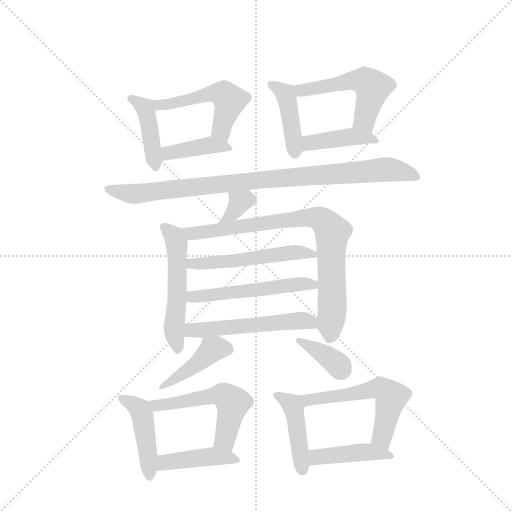
t = 0.00 s
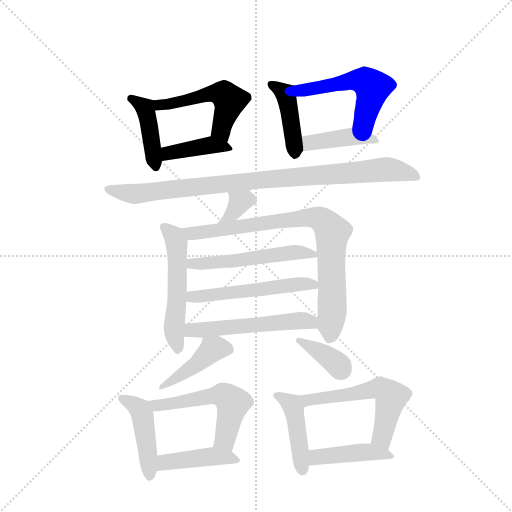
t = 2.77 s
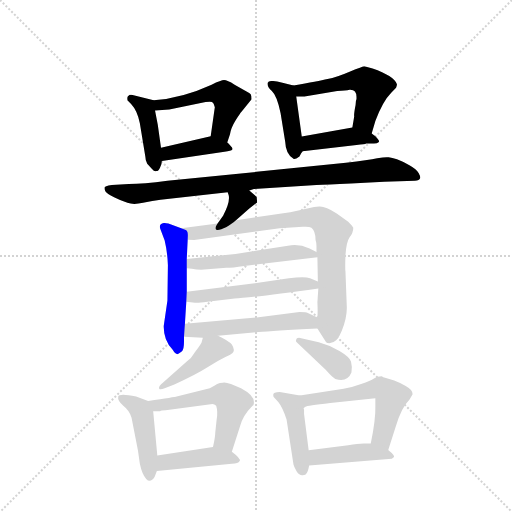
t = 5.54 s
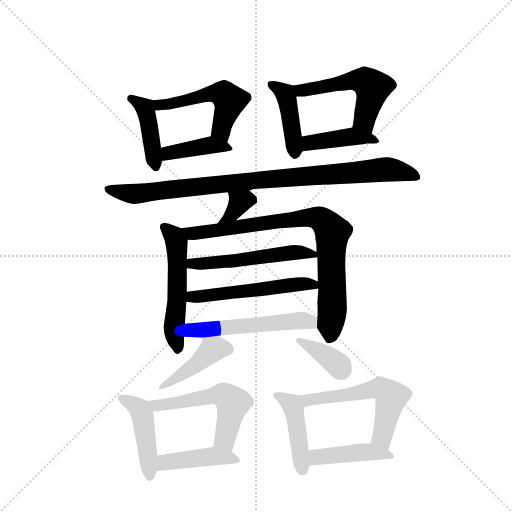
t = 8.32 s
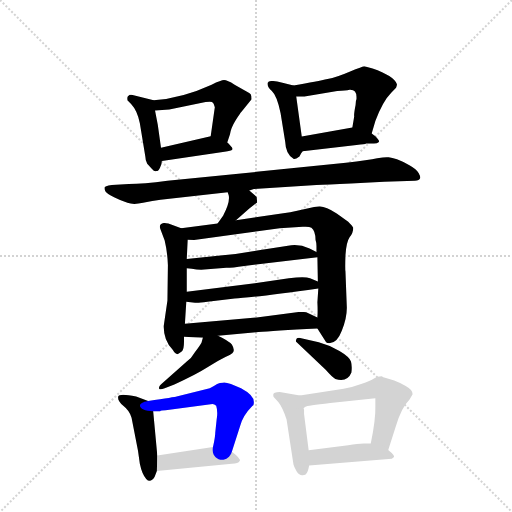
t = 11.09 s
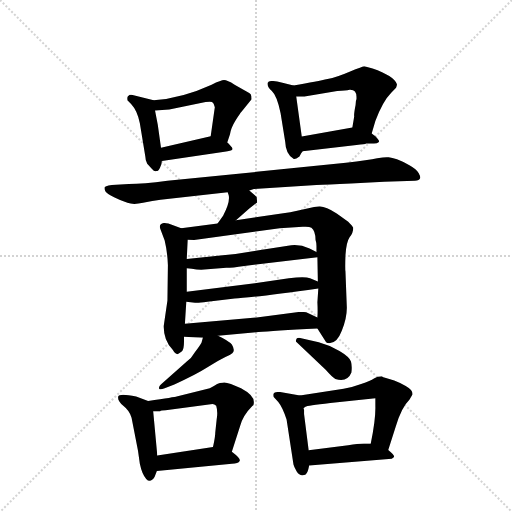
t = 13.86 s

The animated SVG that drew these frames (rendered in a browser with its animation timeline set to each time). Animation: 21 CSS @keyframes rules; one cycle of 13.86 s.

<svg version="1.1" viewBox="0 0 1024 1024" xmlns="http://www.w3.org/2000/svg">
  <g stroke="lightgray" stroke-dasharray="1,1" stroke-width="1" transform="scale(4, 4)">
    <line x1="0" y1="0" x2="256" y2="256"></line>
    <line x1="256" y1="0" x2="0" y2="256"></line>
    <line x1="128" y1="0" x2="128" y2="256"></line>
    <line x1="0" y1="128" x2="256" y2="128"></line>
  </g>
  <g transform="scale(0.92, -0.92) translate(60, -900)">
    <style type="text/css">
      
        @keyframes keyframes0 {
          from {
            stroke: blue;
            stroke-dashoffset: 423;
            stroke-width: 128;
          }
          58% {
            animation-timing-function: step-end;
            stroke: blue;
            stroke-dashoffset: 0;
            stroke-width: 128;
          }
          to {
            stroke: black;
            stroke-width: 1024;
          }
        }
        #make-me-a-hanzi-animation-0 {
          animation: keyframes0 0.59423828125s both;
          animation-delay: 0s;
          animation-timing-function: linear;
        }
      
        @keyframes keyframes1 {
          from {
            stroke: blue;
            stroke-dashoffset: 512;
            stroke-width: 128;
          }
          63% {
            animation-timing-function: step-end;
            stroke: blue;
            stroke-dashoffset: 0;
            stroke-width: 128;
          }
          to {
            stroke: black;
            stroke-width: 1024;
          }
        }
        #make-me-a-hanzi-animation-1 {
          animation: keyframes1 0.6666666666666666s both;
          animation-delay: 0.59423828125s;
          animation-timing-function: linear;
        }
      
        @keyframes keyframes2 {
          from {
            stroke: blue;
            stroke-dashoffset: 404;
            stroke-width: 128;
          }
          57% {
            animation-timing-function: step-end;
            stroke: blue;
            stroke-dashoffset: 0;
            stroke-width: 128;
          }
          to {
            stroke: black;
            stroke-width: 1024;
          }
        }
        #make-me-a-hanzi-animation-2 {
          animation: keyframes2 0.5787760416666666s both;
          animation-delay: 1.2609049479166665s;
          animation-timing-function: linear;
        }
      
        @keyframes keyframes3 {
          from {
            stroke: blue;
            stroke-dashoffset: 423;
            stroke-width: 128;
          }
          58% {
            animation-timing-function: step-end;
            stroke: blue;
            stroke-dashoffset: 0;
            stroke-width: 128;
          }
          to {
            stroke: black;
            stroke-width: 1024;
          }
        }
        #make-me-a-hanzi-animation-3 {
          animation: keyframes3 0.59423828125s both;
          animation-delay: 1.839680989583333s;
          animation-timing-function: linear;
        }
      
        @keyframes keyframes4 {
          from {
            stroke: blue;
            stroke-dashoffset: 520;
            stroke-width: 128;
          }
          63% {
            animation-timing-function: step-end;
            stroke: blue;
            stroke-dashoffset: 0;
            stroke-width: 128;
          }
          to {
            stroke: black;
            stroke-width: 1024;
          }
        }
        #make-me-a-hanzi-animation-4 {
          animation: keyframes4 0.6731770833333334s both;
          animation-delay: 2.433919270833333s;
          animation-timing-function: linear;
        }
      
        @keyframes keyframes5 {
          from {
            stroke: blue;
            stroke-dashoffset: 415;
            stroke-width: 128;
          }
          57% {
            animation-timing-function: step-end;
            stroke: blue;
            stroke-dashoffset: 0;
            stroke-width: 128;
          }
          to {
            stroke: black;
            stroke-width: 1024;
          }
        }
        #make-me-a-hanzi-animation-5 {
          animation: keyframes5 0.5877278645833334s both;
          animation-delay: 3.1070963541666665s;
          animation-timing-function: linear;
        }
      
        @keyframes keyframes6 {
          from {
            stroke: blue;
            stroke-dashoffset: 933;
            stroke-width: 128;
          }
          75% {
            animation-timing-function: step-end;
            stroke: blue;
            stroke-dashoffset: 0;
            stroke-width: 128;
          }
          to {
            stroke: black;
            stroke-width: 1024;
          }
        }
        #make-me-a-hanzi-animation-6 {
          animation: keyframes6 1.00927734375s both;
          animation-delay: 3.69482421875s;
          animation-timing-function: linear;
        }
      
        @keyframes keyframes7 {
          from {
            stroke: blue;
            stroke-dashoffset: 345;
            stroke-width: 128;
          }
          53% {
            animation-timing-function: step-end;
            stroke: blue;
            stroke-dashoffset: 0;
            stroke-width: 128;
          }
          to {
            stroke: black;
            stroke-width: 1024;
          }
        }
        #make-me-a-hanzi-animation-7 {
          animation: keyframes7 0.53076171875s both;
          animation-delay: 4.7041015625s;
          animation-timing-function: linear;
        }
      
        @keyframes keyframes8 {
          from {
            stroke: blue;
            stroke-dashoffset: 529;
            stroke-width: 128;
          }
          63% {
            animation-timing-function: step-end;
            stroke: blue;
            stroke-dashoffset: 0;
            stroke-width: 128;
          }
          to {
            stroke: black;
            stroke-width: 1024;
          }
        }
        #make-me-a-hanzi-animation-8 {
          animation: keyframes8 0.6805013020833334s both;
          animation-delay: 5.23486328125s;
          animation-timing-function: linear;
        }
      
        @keyframes keyframes9 {
          from {
            stroke: blue;
            stroke-dashoffset: 822;
            stroke-width: 128;
          }
          73% {
            animation-timing-function: step-end;
            stroke: blue;
            stroke-dashoffset: 0;
            stroke-width: 128;
          }
          to {
            stroke: black;
            stroke-width: 1024;
          }
        }
        #make-me-a-hanzi-animation-9 {
          animation: keyframes9 0.9189453125s both;
          animation-delay: 5.915364583333333s;
          animation-timing-function: linear;
        }
      
        @keyframes keyframes10 {
          from {
            stroke: blue;
            stroke-dashoffset: 531;
            stroke-width: 128;
          }
          63% {
            animation-timing-function: step-end;
            stroke: blue;
            stroke-dashoffset: 0;
            stroke-width: 128;
          }
          to {
            stroke: black;
            stroke-width: 1024;
          }
        }
        #make-me-a-hanzi-animation-10 {
          animation: keyframes10 0.68212890625s both;
          animation-delay: 6.834309895833333s;
          animation-timing-function: linear;
        }
      
        @keyframes keyframes11 {
          from {
            stroke: blue;
            stroke-dashoffset: 533;
            stroke-width: 128;
          }
          63% {
            animation-timing-function: step-end;
            stroke: blue;
            stroke-dashoffset: 0;
            stroke-width: 128;
          }
          to {
            stroke: black;
            stroke-width: 1024;
          }
        }
        #make-me-a-hanzi-animation-11 {
          animation: keyframes11 0.6837565104166666s both;
          animation-delay: 7.516438802083333s;
          animation-timing-function: linear;
        }
      
        @keyframes keyframes12 {
          from {
            stroke: blue;
            stroke-dashoffset: 535;
            stroke-width: 128;
          }
          64% {
            animation-timing-function: step-end;
            stroke: blue;
            stroke-dashoffset: 0;
            stroke-width: 128;
          }
          to {
            stroke: black;
            stroke-width: 1024;
          }
        }
        #make-me-a-hanzi-animation-12 {
          animation: keyframes12 0.6853841145833334s both;
          animation-delay: 8.2001953125s;
          animation-timing-function: linear;
        }
      
        @keyframes keyframes13 {
          from {
            stroke: blue;
            stroke-dashoffset: 428;
            stroke-width: 128;
          }
          58% {
            animation-timing-function: step-end;
            stroke: blue;
            stroke-dashoffset: 0;
            stroke-width: 128;
          }
          to {
            stroke: black;
            stroke-width: 1024;
          }
        }
        #make-me-a-hanzi-animation-13 {
          animation: keyframes13 0.5983072916666666s both;
          animation-delay: 8.885579427083334s;
          animation-timing-function: linear;
        }
      
        @keyframes keyframes14 {
          from {
            stroke: blue;
            stroke-dashoffset: 368;
            stroke-width: 128;
          }
          55% {
            animation-timing-function: step-end;
            stroke: blue;
            stroke-dashoffset: 0;
            stroke-width: 128;
          }
          to {
            stroke: black;
            stroke-width: 1024;
          }
        }
        #make-me-a-hanzi-animation-14 {
          animation: keyframes14 0.5494791666666666s both;
          animation-delay: 9.48388671875s;
          animation-timing-function: linear;
        }
      
        @keyframes keyframes15 {
          from {
            stroke: blue;
            stroke-dashoffset: 447;
            stroke-width: 128;
          }
          59% {
            animation-timing-function: step-end;
            stroke: blue;
            stroke-dashoffset: 0;
            stroke-width: 128;
          }
          to {
            stroke: black;
            stroke-width: 1024;
          }
        }
        #make-me-a-hanzi-animation-15 {
          animation: keyframes15 0.61376953125s both;
          animation-delay: 10.033365885416666s;
          animation-timing-function: linear;
        }
      
        @keyframes keyframes16 {
          from {
            stroke: blue;
            stroke-dashoffset: 540;
            stroke-width: 128;
          }
          64% {
            animation-timing-function: step-end;
            stroke: blue;
            stroke-dashoffset: 0;
            stroke-width: 128;
          }
          to {
            stroke: black;
            stroke-width: 1024;
          }
        }
        #make-me-a-hanzi-animation-16 {
          animation: keyframes16 0.689453125s both;
          animation-delay: 10.647135416666666s;
          animation-timing-function: linear;
        }
      
        @keyframes keyframes17 {
          from {
            stroke: blue;
            stroke-dashoffset: 431;
            stroke-width: 128;
          }
          58% {
            animation-timing-function: step-end;
            stroke: blue;
            stroke-dashoffset: 0;
            stroke-width: 128;
          }
          to {
            stroke: black;
            stroke-width: 1024;
          }
        }
        #make-me-a-hanzi-animation-17 {
          animation: keyframes17 0.6007486979166666s both;
          animation-delay: 11.336588541666666s;
          animation-timing-function: linear;
        }
      
        @keyframes keyframes18 {
          from {
            stroke: blue;
            stroke-dashoffset: 436;
            stroke-width: 128;
          }
          59% {
            animation-timing-function: step-end;
            stroke: blue;
            stroke-dashoffset: 0;
            stroke-width: 128;
          }
          to {
            stroke: black;
            stroke-width: 1024;
          }
        }
        #make-me-a-hanzi-animation-18 {
          animation: keyframes18 0.6048177083333334s both;
          animation-delay: 11.937337239583332s;
          animation-timing-function: linear;
        }
      
        @keyframes keyframes19 {
          from {
            stroke: blue;
            stroke-dashoffset: 571;
            stroke-width: 128;
          }
          65% {
            animation-timing-function: step-end;
            stroke: blue;
            stroke-dashoffset: 0;
            stroke-width: 128;
          }
          to {
            stroke: black;
            stroke-width: 1024;
          }
        }
        #make-me-a-hanzi-animation-19 {
          animation: keyframes19 0.7146809895833334s both;
          animation-delay: 12.542154947916666s;
          animation-timing-function: linear;
        }
      
        @keyframes keyframes20 {
          from {
            stroke: blue;
            stroke-dashoffset: 432;
            stroke-width: 128;
          }
          58% {
            animation-timing-function: step-end;
            stroke: blue;
            stroke-dashoffset: 0;
            stroke-width: 128;
          }
          to {
            stroke: black;
            stroke-width: 1024;
          }
        }
        #make-me-a-hanzi-animation-20 {
          animation: keyframes20 0.6015625s both;
          animation-delay: 13.2568359375s;
          animation-timing-function: linear;
        }
      
    </style>
    
      <path d="M 218 691 Q 216 686 217 686 L 217 682 L 225 674 Q 239 659 244 632 L 256 559 Q 256 551 260 544 L 270 533 Q 276 526 280 528 Q 285 528 288 536 Q 292 543 292 550 L 290 579 L 283 629 L 277 660 C 273 682 275 682 274 682 L 226 694 L 222 694 Q 219 691 218 691 Z" fill="lightgray"></path>
    
      <path d="M 434 590 L 440 608 Q 442 622 452 638 Q 462 654 465 657 L 487 684 Q 487 692 485 695 Q 483 697 476 701 L 450 716 Q 434 726 427 726 Q 421 726 400 716 Q 337 687 274 682 C 244 679 247 658 277 660 L 308 662 L 387 678 Q 398 680 401 678 Q 405 676 407 667 L 398 604 C 394 574 425 562 434 590 Z" fill="lightgray"></path>
    
      <path d="M 292 550 L 428 570 Q 443 572 445 575 Q 447 577 441 583 Q 436 589 434 590 C 414 608 414 608 398 604 L 290 579 C 261 572 262 546 292 550 Z" fill="lightgray"></path>
    
      <path d="M 578 714 L 554 720 Q 525 728 522 720 Q 520 712 531 702 Q 542 692 550 654 L 560 592 Q 561 565 578 555 Q 581 553 591 560 Q 595 568 598 571 C 600 574 600 574 596 603 L 584 690 C 581 713 581 713 578 714 Z" fill="lightgray"></path>
    
      <path d="M 748 610 L 756 637 Q 772 680 791 699 L 801 709 Q 803 714 803 717 Q 796 735 750 751 L 732 756 Q 729 756 700 744 Q 672 732 652 728 Q 632 723 578 714 C 548 709 554 690 584 690 L 602 690 L 673 702 Q 692 703 700 705 Q 716 706 715 687 L 715 685 Q 713 681 713 672 Q 709 652 710 647 L 706 623 C 701 593 739 581 748 610 Z" fill="lightgray"></path>
    
      <path d="M 598 571 L 715 585 Q 734 586 736 588 L 753 588 Q 760 588 763 591 Q 767 593 756 604 L 748 610 C 726 627 726 627 706 623 L 596 603 C 566 598 568 567 598 571 Z" fill="lightgray"></path>
    
      <path d="M 482 486 L 492 489 L 628 498 Q 650 498 703 501 L 775 505 L 842 507 Q 852 508 853 512 Q 855 515 850 524 Q 846 532 830 541 Q 814 550 803 554 Q 792 557 785 558 Q 778 559 760 556 Q 742 552 692 546 L 304 507 Q 251 500 220 500 L 183 498 Q 167 496 167 492 Q 167 488 169 484 Q 172 479 188 471 Q 204 463 217 459 Q 230 454 251 459 Q 272 464 289 466 L 435 482 L 482 486 Z" fill="lightgray"></path>
    
      <path d="M 498 472 L 482 486 C 459 506 426 510 435 482 L 437 476 Q 441 462 425 431 L 413 414 C 396 389 431 401 453 421 L 482 447 L 499 460 L 498 472 Z" fill="lightgray"></path>
    
      <path d="M 334 404 L 306 414 Q 298 416 296 415 Q 284 413 289 401 L 298 377 Q 304 352 305 324 L 304 247 L 296 192 Q 295 161 315 140 Q 321 130 326 130 Q 330 132 335 136 Q 340 139 340 157 L 340 168 L 342 196 L 345 244 L 346 266 L 346 317 L 346 337 L 348 379 C 349 399 349 399 334 404 Z" fill="lightgray"></path>
    
      <path d="M 413 414 L 334 404 C 304 400 318 380 348 379 L 362 378 L 548 404 L 598 407 Q 612 408 617 405 Q 626 398 626 378 Q 628 372 628 365 L 628 352 L 630 341 L 631 288 L 632 273 L 630 243 Q 631 222 630 210 C 629 187 629 187 630 186 L 649 156 Q 651 154 656 154 Q 673 154 683 181 Q 694 208 694 231 L 691 310 Q 690 315 691 345 Q 693 374 700 384 Q 708 394 708 405 Q 706 409 697 418 L 672 436 Q 647 452 634 451 Q 622 450 613 448 L 586 442 Q 573 439 552 436 L 453 421 L 413 414 Z" fill="lightgray"></path>
    
      <path d="M 384 314 L 432 318 Q 445 318 471 322 L 630 341 C 645 343 645 343 628 352 L 613 360 Q 589 371 566 366 L 452 348 L 346 337 C 316 334 316 320 346 317 L 357 316 Q 371 313 384 314 Z" fill="lightgray"></path>
    
      <path d="M 345 244 L 364 242 Q 369 241 391 244 L 450 251 Q 482 252 632 273 C 658 277 658 277 631 288 L 614 295 Q 603 300 568 295 L 494 284 L 346 266 C 316 262 315 247 345 244 Z" fill="lightgray"></path>
    
      <path d="M 340 168 L 381 166 L 414 170 L 502 178 Q 532 181 630 186 C 660 188 657 198 630 210 L 608 220 Q 607 222 591 222 L 498 210 L 342 196 C 312 193 310 169 340 168 Z" fill="lightgray"></path>
    
      <path d="M 381 166 L 378 155 Q 375 149 364 135 Q 356 121 346 114 L 294 68 Q 284 60 286 55 Q 288 52 298 56 L 319 64 Q 367 86 392 102 Q 417 118 430 124 Q 443 130 445 132 Q 452 138 444 151 Q 437 159 414 170 C 387 183 386 184 381 166 Z" fill="lightgray"></path>
    
      <path d="M 585 156 L 648 96 Q 663 79 669 76 Q 695 68 704 90 Q 706 104 703 114 Q 700 124 678 137 Q 656 150 633 156 L 590 166 Q 584 166 584 162 Q 582 157 585 156 Z" fill="lightgray"></path>
    
      <path d="M 276 -137 L 281 -124 L 282 -90 L 273 6 C 271 24 271 24 262 28 L 236 38 Q 199 46 197 38 Q 195 29 208 18 Q 222 7 226 -8 L 240 -80 L 244 -108 Q 247 -122 250 -128 Q 263 -157 276 -137 Z" fill="lightgray"></path>
    
      <path d="M 444 -82 L 462 -26 Q 468 -3 489 18 Q 492 18 492 26 Q 492 41 464 56 L 442 65 Q 429 70 424 68 Q 418 68 412 65 Q 406 61 396 56 L 324 38 Q 321 37 262 28 C 232 23 243 6 273 6 L 288 6 Q 290 8 300 8 L 398 21 Q 404 24 410 18 Q 414 5 411 -12 L 408 -40 Q 408 -49 403 -72 C 397 -101 435 -111 444 -82 Z" fill="lightgray"></path>
    
      <path d="M 281 -124 L 444 -108 Q 458 -108 461 -102 Q 464 -97 444 -82 C 427 -68 427 -68 403 -72 L 282 -90 C 252 -94 251 -127 281 -124 Z" fill="lightgray"></path>
    
      <path d="M 592 40 L 548 48 Q 534 48 534 42 Q 534 38 535 37 L 545 26 Q 554 15 563 -12 L 578 -110 Q 579 -115 585 -125 Q 591 -134 598 -133 Q 605 -133 607 -128 Q 610 -124 612 -112 L 611 -79 L 601 0 L 601 9 Q 599 12 601 14 C 601 38 601 38 592 40 Z" fill="lightgray"></path>
    
      <path d="M 784 -78 L 800 -28 Q 813 15 830 31 L 837 43 Q 837 53 822 61 Q 808 69 797 73 L 779 78 Q 772 80 770 82 Q 760 82 753 77 Q 746 72 725 65 Q 704 57 687 55 L 592 40 C 562 35 573 4 601 14 Q 602 14 604 16 Q 607 18 658 24 L 756 34 L 756 18 Q 757 -11 746 -64 C 740 -93 775 -107 784 -78 Z" fill="lightgray"></path>
    
      <path d="M 612 -112 L 785 -98 Q 793 -98 796 -94 Q 800 -91 784 -78 C 768 -64 768 -64 746 -64 L 731 -64 Q 718 -64 697 -68 L 611 -79 C 581 -83 582 -114 612 -112 Z" fill="lightgray"></path>
    
    
      <clipPath id="make-me-a-hanzi-clip-0">
        <path d="M 218 691 Q 216 686 217 686 L 217 682 L 225 674 Q 239 659 244 632 L 256 559 Q 256 551 260 544 L 270 533 Q 276 526 280 528 Q 285 528 288 536 Q 292 543 292 550 L 290 579 L 283 629 L 277 660 C 273 682 275 682 274 682 L 226 694 L 222 694 Q 219 691 218 691 Z"></path>
      </clipPath>
      <path clip-path="url(#make-me-a-hanzi-clip-0)" d="M 224 687 L 256 663 L 279 538" fill="none" id="make-me-a-hanzi-animation-0" stroke-dasharray="295 590" stroke-linecap="round"></path>
    
      <clipPath id="make-me-a-hanzi-clip-1">
        <path d="M 434 590 L 440 608 Q 442 622 452 638 Q 462 654 465 657 L 487 684 Q 487 692 485 695 Q 483 697 476 701 L 450 716 Q 434 726 427 726 Q 421 726 400 716 Q 337 687 274 682 C 244 679 247 658 277 660 L 308 662 L 387 678 Q 398 680 401 678 Q 405 676 407 667 L 398 604 C 394 574 425 562 434 590 Z"></path>
      </clipPath>
      <path clip-path="url(#make-me-a-hanzi-clip-1)" d="M 282 677 L 300 672 L 400 697 L 429 693 L 439 682 L 421 617 L 430 596" fill="none" id="make-me-a-hanzi-animation-1" stroke-dasharray="384 768" stroke-linecap="round"></path>
    
      <clipPath id="make-me-a-hanzi-clip-2">
        <path d="M 292 550 L 428 570 Q 443 572 445 575 Q 447 577 441 583 Q 436 589 434 590 C 414 608 414 608 398 604 L 290 579 C 261 572 262 546 292 550 Z"></path>
      </clipPath>
      <path clip-path="url(#make-me-a-hanzi-clip-2)" d="M 299 558 L 306 567 L 394 585 L 440 578" fill="none" id="make-me-a-hanzi-animation-2" stroke-dasharray="276 552" stroke-linecap="round"></path>
    
      <clipPath id="make-me-a-hanzi-clip-3">
        <path d="M 578 714 L 554 720 Q 525 728 522 720 Q 520 712 531 702 Q 542 692 550 654 L 560 592 Q 561 565 578 555 Q 581 553 591 560 Q 595 568 598 571 C 600 574 600 574 596 603 L 584 690 C 581 713 581 713 578 714 Z"></path>
      </clipPath>
      <path clip-path="url(#make-me-a-hanzi-clip-3)" d="M 528 717 L 562 691 L 581 568" fill="none" id="make-me-a-hanzi-animation-3" stroke-dasharray="295 590" stroke-linecap="round"></path>
    
      <clipPath id="make-me-a-hanzi-clip-4">
        <path d="M 748 610 L 756 637 Q 772 680 791 699 L 801 709 Q 803 714 803 717 Q 796 735 750 751 L 732 756 Q 729 756 700 744 Q 672 732 652 728 Q 632 723 578 714 C 548 709 554 690 584 690 L 602 690 L 673 702 Q 692 703 700 705 Q 716 706 715 687 L 715 685 Q 713 681 713 672 Q 709 652 710 647 L 706 623 C 701 593 739 581 748 610 Z"></path>
      </clipPath>
      <path clip-path="url(#make-me-a-hanzi-clip-4)" d="M 589 698 L 700 725 L 732 724 L 750 710 L 735 651 L 734 636 L 743 619" fill="none" id="make-me-a-hanzi-animation-4" stroke-dasharray="392 784" stroke-linecap="round"></path>
    
      <clipPath id="make-me-a-hanzi-clip-5">
        <path d="M 598 571 L 715 585 Q 734 586 736 588 L 753 588 Q 760 588 763 591 Q 767 593 756 604 L 748 610 C 726 627 726 627 706 623 L 596 603 C 566 598 568 567 598 571 Z"></path>
      </clipPath>
      <path clip-path="url(#make-me-a-hanzi-clip-5)" d="M 605 577 L 611 588 L 622 592 L 701 603 L 756 596" fill="none" id="make-me-a-hanzi-animation-5" stroke-dasharray="287 574" stroke-linecap="round"></path>
    
      <clipPath id="make-me-a-hanzi-clip-6">
        <path d="M 482 486 L 492 489 L 628 498 Q 650 498 703 501 L 775 505 L 842 507 Q 852 508 853 512 Q 855 515 850 524 Q 846 532 830 541 Q 814 550 803 554 Q 792 557 785 558 Q 778 559 760 556 Q 742 552 692 546 L 304 507 Q 251 500 220 500 L 183 498 Q 167 496 167 492 Q 167 488 169 484 Q 172 479 188 471 Q 204 463 217 459 Q 230 454 251 459 Q 272 464 289 466 L 435 482 L 482 486 Z"></path>
      </clipPath>
      <path clip-path="url(#make-me-a-hanzi-clip-6)" d="M 173 489 L 232 478 L 771 532 L 828 524 L 844 516" fill="none" id="make-me-a-hanzi-animation-6" stroke-dasharray="805 1610" stroke-linecap="round"></path>
    
      <clipPath id="make-me-a-hanzi-clip-7">
        <path d="M 498 472 L 482 486 C 459 506 426 510 435 482 L 437 476 Q 441 462 425 431 L 413 414 C 396 389 431 401 453 421 L 482 447 L 499 460 L 498 472 Z"></path>
      </clipPath>
      <path clip-path="url(#make-me-a-hanzi-clip-7)" d="M 443 481 L 461 460 L 447 438 L 420 416" fill="none" id="make-me-a-hanzi-animation-7" stroke-dasharray="217 434" stroke-linecap="round"></path>
    
      <clipPath id="make-me-a-hanzi-clip-8">
        <path d="M 334 404 L 306 414 Q 298 416 296 415 Q 284 413 289 401 L 298 377 Q 304 352 305 324 L 304 247 L 296 192 Q 295 161 315 140 Q 321 130 326 130 Q 330 132 335 136 Q 340 139 340 157 L 340 168 L 342 196 L 345 244 L 346 266 L 346 317 L 346 337 L 348 379 C 349 399 349 399 334 404 Z"></path>
      </clipPath>
      <path clip-path="url(#make-me-a-hanzi-clip-8)" d="M 300 404 L 319 386 L 324 373 L 325 250 L 318 186 L 326 141" fill="none" id="make-me-a-hanzi-animation-8" stroke-dasharray="401 802" stroke-linecap="round"></path>
    
      <clipPath id="make-me-a-hanzi-clip-9">
        <path d="M 413 414 L 334 404 C 304 400 318 380 348 379 L 362 378 L 548 404 L 598 407 Q 612 408 617 405 Q 626 398 626 378 Q 628 372 628 365 L 628 352 L 630 341 L 631 288 L 632 273 L 630 243 Q 631 222 630 210 C 629 187 629 187 630 186 L 649 156 Q 651 154 656 154 Q 673 154 683 181 Q 694 208 694 231 L 691 310 Q 690 315 691 345 Q 693 374 700 384 Q 708 394 708 405 Q 706 409 697 418 L 672 436 Q 647 452 634 451 Q 622 450 613 448 L 586 442 Q 573 439 552 436 L 453 421 L 413 414 Z"></path>
      </clipPath>
      <path clip-path="url(#make-me-a-hanzi-clip-9)" d="M 342 401 L 368 393 L 610 428 L 640 422 L 663 395 L 662 218 L 656 167" fill="none" id="make-me-a-hanzi-animation-9" stroke-dasharray="694 1388" stroke-linecap="round"></path>
    
      <clipPath id="make-me-a-hanzi-clip-10">
        <path d="M 384 314 L 432 318 Q 445 318 471 322 L 630 341 C 645 343 645 343 628 352 L 613 360 Q 589 371 566 366 L 452 348 L 346 337 C 316 334 316 320 346 317 L 357 316 Q 371 313 384 314 Z"></path>
      </clipPath>
      <path clip-path="url(#make-me-a-hanzi-clip-10)" d="M 352 322 L 358 328 L 436 332 L 575 351 L 601 352 L 622 345" fill="none" id="make-me-a-hanzi-animation-10" stroke-dasharray="403 806" stroke-linecap="round"></path>
    
      <clipPath id="make-me-a-hanzi-clip-11">
        <path d="M 345 244 L 364 242 Q 369 241 391 244 L 450 251 Q 482 252 632 273 C 658 277 658 277 631 288 L 614 295 Q 603 300 568 295 L 494 284 L 346 266 C 316 262 315 247 345 244 Z"></path>
      </clipPath>
      <path clip-path="url(#make-me-a-hanzi-clip-11)" d="M 350 249 L 358 255 L 580 283 L 623 280" fill="none" id="make-me-a-hanzi-animation-11" stroke-dasharray="405 810" stroke-linecap="round"></path>
    
      <clipPath id="make-me-a-hanzi-clip-12">
        <path d="M 340 168 L 381 166 L 414 170 L 502 178 Q 532 181 630 186 C 660 188 657 198 630 210 L 608 220 Q 607 222 591 222 L 498 210 L 342 196 C 312 193 310 169 340 168 Z"></path>
      </clipPath>
      <path clip-path="url(#make-me-a-hanzi-clip-12)" d="M 347 175 L 356 182 L 570 202 L 607 202 L 619 192" fill="none" id="make-me-a-hanzi-animation-12" stroke-dasharray="407 814" stroke-linecap="round"></path>
    
      <clipPath id="make-me-a-hanzi-clip-13">
        <path d="M 381 166 L 378 155 Q 375 149 364 135 Q 356 121 346 114 L 294 68 Q 284 60 286 55 Q 288 52 298 56 L 319 64 Q 367 86 392 102 Q 417 118 430 124 Q 443 130 445 132 Q 452 138 444 151 Q 437 159 414 170 C 387 183 386 184 381 166 Z"></path>
      </clipPath>
      <path clip-path="url(#make-me-a-hanzi-clip-13)" d="M 437 140 L 402 141 L 369 109 L 292 61" fill="none" id="make-me-a-hanzi-animation-13" stroke-dasharray="300 600" stroke-linecap="round"></path>
    
      <clipPath id="make-me-a-hanzi-clip-14">
        <path d="M 585 156 L 648 96 Q 663 79 669 76 Q 695 68 704 90 Q 706 104 703 114 Q 700 124 678 137 Q 656 150 633 156 L 590 166 Q 584 166 584 162 Q 582 157 585 156 Z"></path>
      </clipPath>
      <path clip-path="url(#make-me-a-hanzi-clip-14)" d="M 590 160 L 652 125 L 682 97" fill="none" id="make-me-a-hanzi-animation-14" stroke-dasharray="240 480" stroke-linecap="round"></path>
    
      <clipPath id="make-me-a-hanzi-clip-15">
        <path d="M 276 -137 L 281 -124 L 282 -90 L 273 6 C 271 24 271 24 262 28 L 236 38 Q 199 46 197 38 Q 195 29 208 18 Q 222 7 226 -8 L 240 -80 L 244 -108 Q 247 -122 250 -128 Q 263 -157 276 -137 Z"></path>
      </clipPath>
      <path clip-path="url(#make-me-a-hanzi-clip-15)" d="M 203 34 L 236 18 L 249 1 L 264 -131" fill="none" id="make-me-a-hanzi-animation-15" stroke-dasharray="319 638" stroke-linecap="round"></path>
    
      <clipPath id="make-me-a-hanzi-clip-16">
        <path d="M 444 -82 L 462 -26 Q 468 -3 489 18 Q 492 18 492 26 Q 492 41 464 56 L 442 65 Q 429 70 424 68 Q 418 68 412 65 Q 406 61 396 56 L 324 38 Q 321 37 262 28 C 232 23 243 6 273 6 L 288 6 Q 290 8 300 8 L 398 21 Q 404 24 410 18 Q 414 5 411 -12 L 408 -40 Q 408 -49 403 -72 C 397 -101 435 -111 444 -82 Z"></path>
      </clipPath>
      <path clip-path="url(#make-me-a-hanzi-clip-16)" d="M 275 28 L 282 19 L 292 19 L 429 40 L 446 23 L 428 -56 L 412 -67" fill="none" id="make-me-a-hanzi-animation-16" stroke-dasharray="412 824" stroke-linecap="round"></path>
    
      <clipPath id="make-me-a-hanzi-clip-17">
        <path d="M 281 -124 L 444 -108 Q 458 -108 461 -102 Q 464 -97 444 -82 C 427 -68 427 -68 403 -72 L 282 -90 C 252 -94 251 -127 281 -124 Z"></path>
      </clipPath>
      <path clip-path="url(#make-me-a-hanzi-clip-17)" d="M 288 -119 L 296 -107 L 307 -103 L 353 -97 L 398 -92 L 455 -100" fill="none" id="make-me-a-hanzi-animation-17" stroke-dasharray="303 606" stroke-linecap="round"></path>
    
      <clipPath id="make-me-a-hanzi-clip-18">
        <path d="M 592 40 L 548 48 Q 534 48 534 42 Q 534 38 535 37 L 545 26 Q 554 15 563 -12 L 578 -110 Q 579 -115 585 -125 Q 591 -134 598 -133 Q 605 -133 607 -128 Q 610 -124 612 -112 L 611 -79 L 601 0 L 601 9 Q 599 12 601 14 C 601 38 601 38 592 40 Z"></path>
      </clipPath>
      <path clip-path="url(#make-me-a-hanzi-clip-18)" d="M 543 41 L 567 27 L 578 12 L 597 -120" fill="none" id="make-me-a-hanzi-animation-18" stroke-dasharray="308 616" stroke-linecap="round"></path>
    
      <clipPath id="make-me-a-hanzi-clip-19">
        <path d="M 784 -78 L 800 -28 Q 813 15 830 31 L 837 43 Q 837 53 822 61 Q 808 69 797 73 L 779 78 Q 772 80 770 82 Q 760 82 753 77 Q 746 72 725 65 Q 704 57 687 55 L 592 40 C 562 35 573 4 601 14 Q 602 14 604 16 Q 607 18 658 24 L 756 34 L 756 18 Q 757 -11 746 -64 C 740 -93 775 -107 784 -78 Z"></path>
      </clipPath>
      <path clip-path="url(#make-me-a-hanzi-clip-19)" d="M 599 21 L 614 32 L 767 56 L 791 38 L 772 -43 L 780 -70" fill="none" id="make-me-a-hanzi-animation-19" stroke-dasharray="443 886" stroke-linecap="round"></path>
    
      <clipPath id="make-me-a-hanzi-clip-20">
        <path d="M 612 -112 L 785 -98 Q 793 -98 796 -94 Q 800 -91 784 -78 C 768 -64 768 -64 746 -64 L 731 -64 Q 718 -64 697 -68 L 611 -79 C 581 -83 582 -114 612 -112 Z"></path>
      </clipPath>
      <path clip-path="url(#make-me-a-hanzi-clip-20)" d="M 619 -106 L 634 -93 L 739 -82 L 789 -92" fill="none" id="make-me-a-hanzi-animation-20" stroke-dasharray="304 608" stroke-linecap="round"></path>
    
  </g>
</svg>
